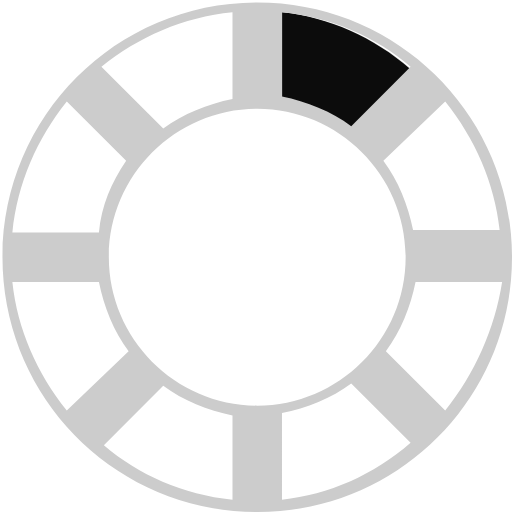
t = 0.00 s
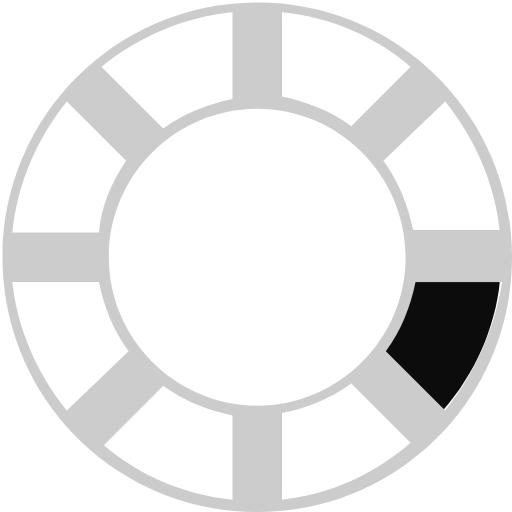
t = 0.25 s
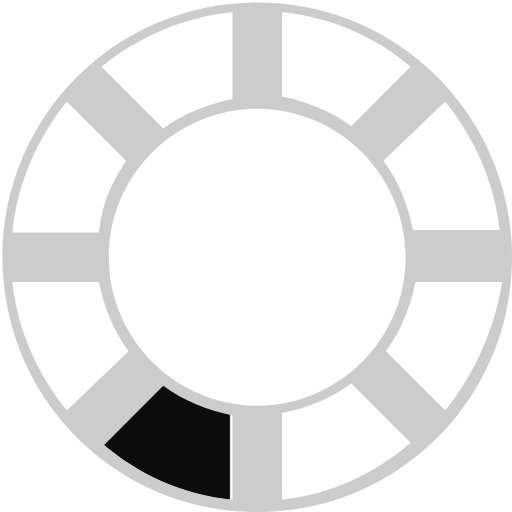
t = 0.50 s
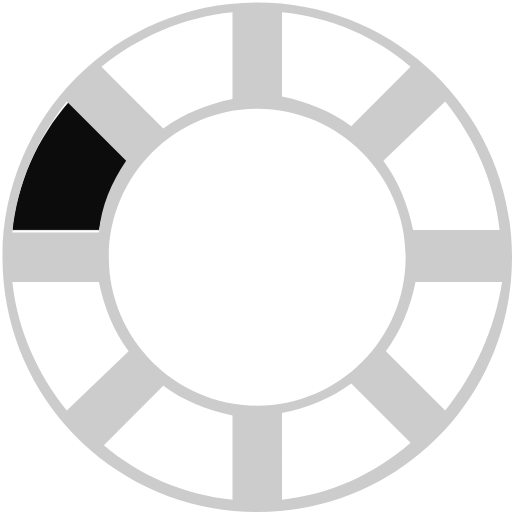
t = 0.75 s

The animated SVG that drew these frames (rendered in a browser with its animation timeline set to each time). Animation: 1 CSS @keyframes rule; one cycle of 1.00 s, repeats indefinitely.

<svg version="1.1"
xmlns="http://www.w3.org/2000/svg"
xmlns:xlink="http://www.w3.org/1999/xlink"
x="0px" y="0px"
height="20.7"
width="20.7"
	 viewBox="0 0 20.7 20.7" >
<style type="text/css">
	.st0{fill:#fff;}
	.st1{fill:#0C0C0C;}
	.st2{fill:#cccccc;}
	.rotate-spinner {
    	animation: rotate-spinner 1s linear infinite;
    	transform-origin: center center;
	}
	@keyframes rotate-spinner{
		0%{
			transform: rotate(0deg);
		}
		100% {
			transform: rotate(360deg);
		}
	}
</style>
<path class="st0" d="M10.4,0.3C4.8,0.3,0.3,4.8,0.3,10.4s4.5,10.1,10.1,10.1s10.1-4.5,10.1-10.1S15.9,0.3,10.4,0.3z M10.4,16.5
	c-3.4,0-6.1-2.7-6.1-6.1S7,4.3,10.4,4.3s6.1,2.7,6.1,6.1S13.7,16.5,10.4,16.5z"/>
<path class="st1 rotate-spinner" d="M11.4,0.5V4c1,0.2,2,0.6,2.8,1.2l2.4-2.4C15.1,1.5,13.3,0.7,11.4,0.5z"/>
<path class="st2" d="M10.4,0.1C4.7,0.1,0.1,4.7,0.1,10.4s4.6,10.3,10.3,10.3s10.3-4.6,10.3-10.3S16.1,0.1,10.4,0.1z M18,4.1
	c1.2,1.5,2,3.3,2.2,5.2h-3.5c-0.2-1-0.6-2-1.2-2.8L18,4.1z M11.4,0.5c2,0.2,3.8,1,5.2,2.2l-2.4,2.4c-0.8-0.6-1.8-1-2.8-1.2V0.5z
	 M9.4,0.5V4c-1,0.2-2,0.6-2.8,1.2L4.1,2.7C5.6,1.5,7.4,0.7,9.4,0.5z M2.7,4.1l2.4,2.4C4.5,7.4,4.1,8.3,4,9.4H0.5
	C0.7,7.4,1.5,5.6,2.7,4.1z M2.7,16.6c-1.2-1.5-2-3.3-2.2-5.2H4c0.2,1,0.6,2,1.2,2.8L2.7,16.6z M9.4,20.2c-2-0.2-3.8-1-5.2-2.2
	l2.4-2.4c0.8,0.6,1.8,1,2.8,1.2V20.2z M4.4,10.4c0-3.3,2.7-6,6-6s6,2.7,6,6s-2.7,6-6,6S4.4,13.7,4.4,10.4z M11.4,20.2v-3.5
	c1-0.2,2-0.6,2.8-1.2l2.4,2.4C15.1,19.2,13.3,20,11.4,20.2z M18,16.6l-2.4-2.4c0.6-0.8,1-1.8,1.2-2.8h3.5C20,13.3,19.2,15.1,18,16.6
	z"/>
</svg>
